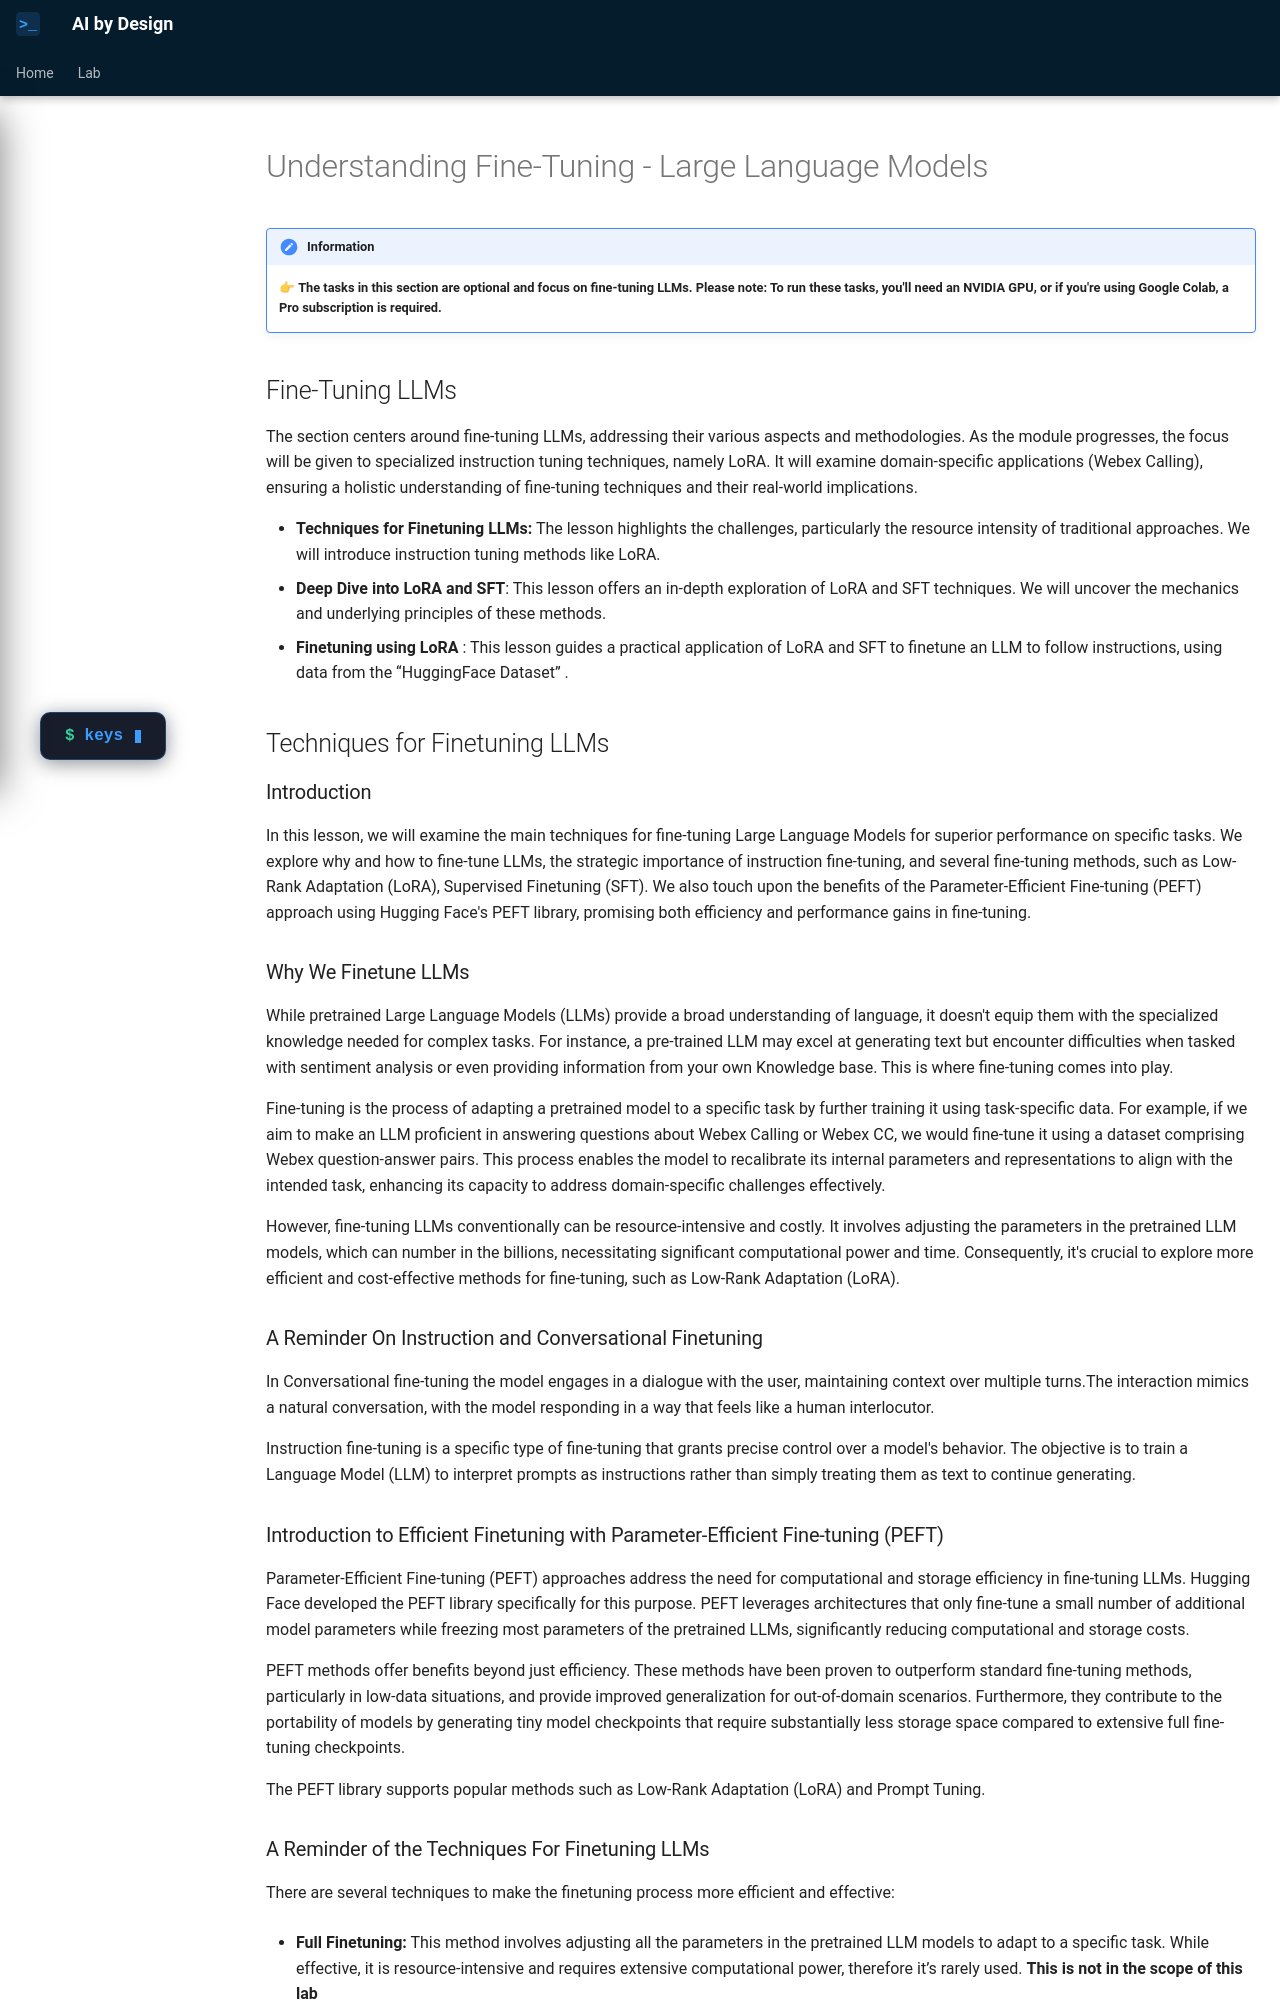

repository: omerilyas/genAi-v3 · page: Task7/index.html · generator: mkdocs

# Understanding Fine-Tuning - Large Language Models

!!! information
    <p align="left"> 👉 <b> The tasks in this section are optional and focus on fine-tuning LLMs. Please note: To run these tasks, you'll need an NVIDIA GPU, or if you're using Google Colab, a Pro subscription is required.</b> </p>

## Fine-Tuning LLMs

The section centers around fine-tuning LLMs, addressing their various aspects and methodologies. As the module progresses, the focus will be given to specialized instruction tuning techniques, namely LoRA. It will examine domain-specific applications (Webex Calling), ensuring a holistic understanding of fine-tuning techniques and their real-world implications.

* **Techniques for Finetuning LLMs:** The lesson highlights the challenges, particularly the resource intensity of traditional approaches. We will introduce instruction tuning methods like LoRA.
* **Deep Dive into LoRA and SFT**: This lesson offers an in-depth exploration of LoRA and SFT techniques. We will uncover the mechanics and underlying principles of these methods.
* **Finetuning using LoRA** : This lesson guides a practical application of LoRA and SFT to finetune an LLM to follow instructions, using data from the “HuggingFace Dataset” .

## Techniques for Finetuning LLMs

### Introduction

In this lesson, we will examine the main techniques for fine-tuning Large Language Models for superior performance on specific tasks. We explore why and how to fine-tune LLMs, the strategic importance of instruction fine-tuning, and several fine-tuning methods, such as  Low-Rank Adaptation (LoRA), Supervised Finetuning (SFT). We also touch upon the benefits of the Parameter-Efficient Fine-tuning (PEFT) approach using Hugging Face's PEFT library, promising both efficiency and performance gains in fine-tuning.

### Why We Finetune LLMs

While pretrained Large Language Models (LLMs) provide a broad understanding of language, it doesn't equip them with the specialized knowledge needed for complex tasks. For instance, a pre-trained LLM may excel at generating text but encounter difficulties when tasked with sentiment analysis or even providing information from your own Knowledge base. This is where fine-tuning comes into play.

Fine-tuning is the process of adapting a pretrained model to a specific task by further training it using task-specific data. For example, if we aim to make an LLM proficient in answering questions about Webex Calling or Webex CC, we would fine-tune it using a dataset comprising Webex question-answer pairs. This process enables the model to recalibrate its internal parameters and representations to align with the intended task, enhancing its capacity to address domain-specific challenges effectively.

However, fine-tuning LLMs conventionally can be resource-intensive and costly. It involves adjusting  the parameters in the pretrained LLM models, which can number in the billions, necessitating significant computational power and time. Consequently, it's crucial to explore more efficient and cost-effective methods for fine-tuning, such as Low-Rank Adaptation (LoRA).

### A Reminder On Instruction and Conversational Finetuning  

In Conversational fine-tuning the model engages in a dialogue with the user, maintaining context over multiple turns.The interaction mimics a natural conversation, with the model responding in a way that feels like a human interlocutor.

Instruction fine-tuning is a specific type of fine-tuning that grants precise control over a model's behavior. The objective is to train a Language Model (LLM) to interpret prompts as instructions rather than simply treating them as text to continue generating. 

### Introduction to Efficient Finetuning with Parameter-Efficient Fine-tuning (PEFT) 

Parameter-Efficient Fine-tuning (PEFT) approaches address the need for computational and storage efficiency in fine-tuning LLMs. Hugging Face developed the PEFT library specifically for this purpose. PEFT leverages architectures that only fine-tune a small number of additional model parameters while freezing most parameters of the pretrained LLMs, significantly reducing computational and storage costs.

PEFT methods offer benefits beyond just efficiency. These methods have been proven to outperform standard fine-tuning methods, particularly in low-data situations, and provide improved generalization for out-of-domain scenarios. Furthermore, they contribute to the portability of models by generating tiny model checkpoints that require substantially less storage space compared to extensive full fine-tuning checkpoints.

The PEFT library supports popular methods such as Low-Rank Adaptation (LoRA) and Prompt Tuning.
